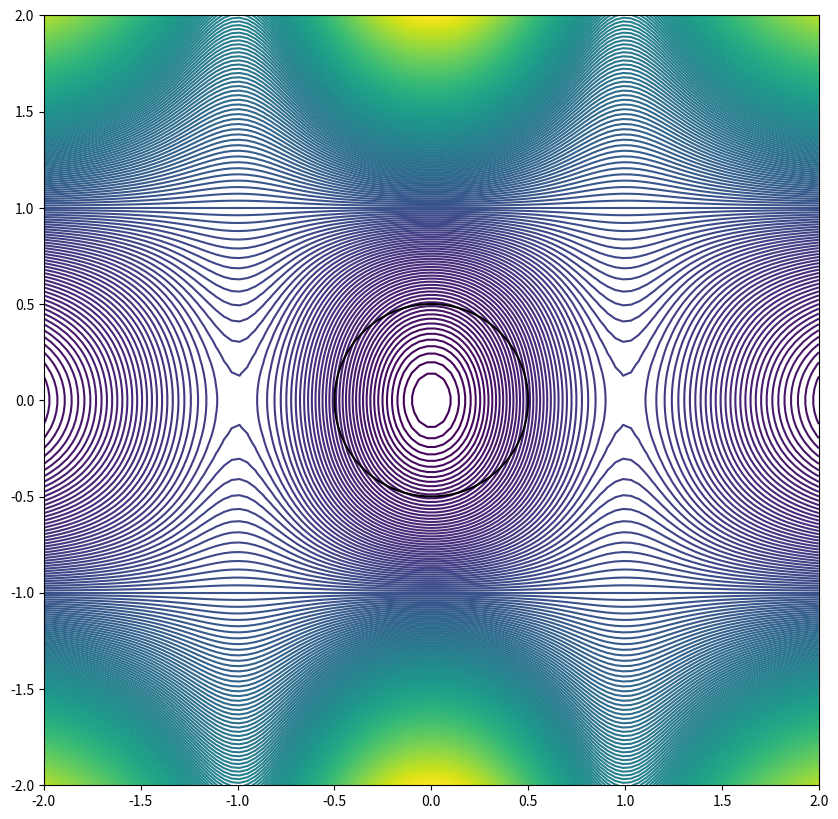
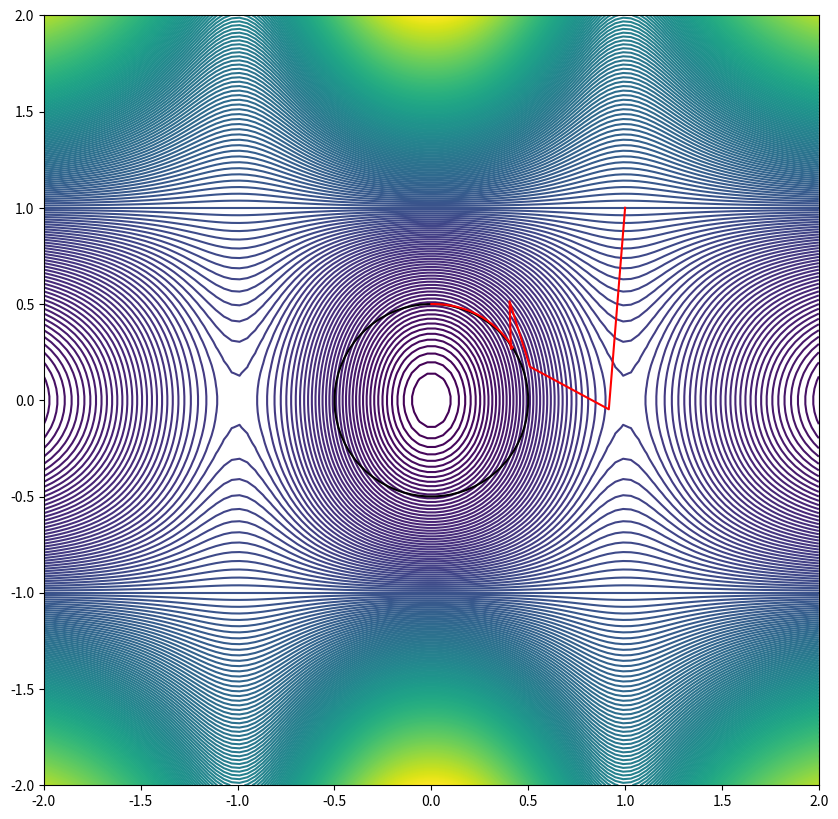

Reproduce these figures in Python, in order. (Note: this script raises an exception after producing the figures.)
from math import *
import os
import numpy as np
from matplotlib import pyplot as plt
import time as t

nLambda = 1
nInter = 2


class Func:
    def __init__(self):
        pass

    def __call__(self, x):
        x, y = x
        return (1 - y ** 2) * x ** 2 * exp(-x ** 2) + .5 * y ** 2

    def grad(self, x):
        x, y = x[0, 0], x[1, 0]

        dEdx = 2 * (1 - y ** 2) * exp(-x ** 2) * (x - x ** 3)
        dEdy = (1 - 2 * x ** 2 * exp(-x ** 2)) * y
        return np.matrix([[dEdx], [dEdy]])

    def hess(self, x):
        x, y = x[0, 0], x[1, 0]

        xx = 2 * (1 - y ** 2) * exp(-x ** 2) * (2 * x ** 4 - 5 * x ** 2 + 1)
        xy = 4 * y * exp(-x ** 2) * x * (x - 1) * (x + 1);
        yy = 1 - 2 * x ** 2 * exp(-x ** 2)

        return np.matrix([[xx, xy], [xy, yy]])


class Func3:
    def __init__(self):
        self.inner = Func()

    def __call__(self, x):
        return self.inner(x[:2]) + self.inner(x[1:])

    def grad(self, x):
        grad = np.matrix(np.zeros((3, 1)))
        grad[:2, 0] = self.inner.grad(x[:2])
        grad[1:, 0] = self.inner.grad(x[1:])

        return grad

    def hess(self, x):
        hess = np.matrix(np.zeros((3, 3)))
        hess[:2, :2] = self.inner.hess(x[:2])
        hess[1:, 1:] = self.inner.hess(x[1:])

        return hess


def r(x):
    x, y = x
    return sqrt(x ** 2 + y ** 2) - 0.5


def get_drdq(x):
    x, y = x[0, 0], x[1, 0]
    x = x / sqrt(x ** 2 + y ** 2)
    y = y / sqrt(x ** 2 + y ** 2)

    return np.matrix([[x], [y]])


def get_d2rdq2(x):
    x, y = x[0, 0], x[1, 0]
    xx = y ** 2 / sqrt(x ** 2 + y ** 2) ** 3
    xy = - x * y / sqrt(x ** 2 + y ** 2) ** 3
    yy = x ** 2 / sqrt(x ** 2 + y ** 2) ** 3

    return np.matrix([[xx, xy], [xy, yy]])


'''Declaration and set up variables for RFO'''


def gram_schmidt_columns(x):
    """
    Gram-Schmidt orthogonalization
        returns matrix with orthonormal columns
    :param x: matrix of vectors to make Gram-Schmidt  procedure
    :return q: orthogonalized system of vectors
    """
    q, r_tmp = np.linalg.qr(x)
    return q


def get_rfo_step(grad, hess, beta):
    """
    Compute RFO step
    :param grad: gradient of Q-function (contains information about constrains)
    :param hess: hessian of Q-function (contains information about constrains)
    :param beta: step restriction and multiplier for S-matrix
    :return: RFO step
    """
    m = np.matrix(np.block([[hess, grad], [grad.getT(), 0]]))

    z1 = np.matrix(np.zeros((1, nInter - nLambda)))
    z2 = np.matrix(np.ones((1, 1)))
    s = np.matrix(np.eye(nInter - nLambda, nInter - nLambda))
    s = np.bmat([[z2, z1.getT()], [z1, beta * s]])
    m = s.getI() * m

    w, v = np.linalg.eigh(m)
    dx = v[:-1, 0] / v[-1, 0]
    return dx


def construct_t_matrix(drdq):
    """
    Make T_matrix to divide space into constrained an non-constrained part
        returns T_matrix
    :param drdq: gradient of constrains
    :return T: matrix with orthogonalized system of vectors
    """
    T = np.matrix(np.zeros((nInter, nInter)))
    drdq = drdq.getT()

    # Fill rows of T_matrix with gradient of constrains
    T[:nLambda] = drdq

    # Fill zero-part of T with ones on the diagonal
    for index in range(nInter - nLambda):
        T[index + nLambda, index] = 1

    T = gram_schmidt_columns(T.getT()).getT()

    return T


def construct_T_b(T):
    """
    Divide matrix T with two sub-spaces
        returns T_b matrix contained constrained part
    :param T: T -- np.matrix with orthogonalized system of vect
    :return T_b: Matrix contain part of the space with constrains
    """
    T_b = np.matrix(np.zeros((nLambda, nInter)))

    for i in range(nLambda):
        for j in range(nInter):
            T_b[i, j] = T[i, j]

    T_b = T_b.getT()
    return T_b


def construct_T_ti(T):
    """
    Divide matrix T with two sub-spaces
        returns T_b matrix contained non-constrained part
    :param T: T -- np.matrix with orthogonalized system
    :return T_ti: Matrix contain part of the space connected with
    constrains and value of energy
    """
    T_ti = np.matrix(np.zeros((nInter - nLambda, nInter)))
    for i in range(nInter - nLambda):
        for j in range(nInter):
            T_ti[i, j] = T[i + nLambda, j]

    T_ti = T_ti.getT()

    return T_ti


def construct_dy(drdq, T_b, r):
    """
    Makes a projection into T_b space
        returns vector-projection
    :param drdq: vector of gradients of constrains at the special point
    :return dy: step in the constrained space
    """
    tmp = drdq.getT() * T_b
    tmp = tmp.getI()
    dy = tmp * r
    dy *= -1

    return dy


def construct_x(q, T_ti):
    """
    Makes a projection into T_ti space
        returns vector-projection
    :param q: vector of special point
    :param T_ti: Matrix contain part of the space connected with
    constrains and value of energy
    :return x: step in the space connected with constrained part of space and energy
    """
    x = T_ti.getT() * q
    return x


def construct_dx(dq, T_ti):
    """
    Makes a projection of derivatives into T_ti space
        returns vector-projection
    :param dq: delta vector of special point
    :param T_ti:  Matrix contain part of the space connected with
    constrains and value of energy
    :return x: delta step in the space connected with constrained part of space and energy
    """
    dx = T_ti.getT() * dq
    return dx


def construct_reduced_grad(dEdq, W, dy, T_b, T_ti):
    """
    Build gradient Q-fucntion, optimisation of Q-function is a solution of Lagrange
        problem
        returns reduced gradient of Q function (contains information about constrains)
    :param dEdq: gradient of energy at a special point
    :param W: hessian of the Lagrange problem
    :param dy: step in the constrained space
    :param T_b: Matrix contain part of the space with constrains
    :param T_ti: Matrix contain part of the space connected with
    constrains and value of energy
    :return red_grad: reduced gradient of Q function (contains information about constrains)
    """

    tmp1 = dEdq
    tmp2 = W * T_b
    tmp3 = tmp2 * dy
    tmp1 = -tmp3 + tmp1
    red_grad = T_ti.getT() * tmp1

    return red_grad


def construct_reduced_hess(W, T_ti):
    """
    Build hessian Q-function, optimisation of Q-function is a solution of Lagrange
        problem
        returns reduced hessian of Q function
    :param W: hessian of the Lagrange problem
    :param T_ti: Matrix contain part of the space connected with
    constrains and value of energy
    :return red_hess: reduced hessian of Q function (contains information about constrains)
    """
    tmp = T_ti.getT() * W
    red_hess = tmp * T_ti

    return red_hess


def construct_lambda(drdq, dEdq):
    """
    Build vector of lambdas
        returns vector of lambdas
    :param drdq: gradient of constrains at a special point
    :param dEdq: gradient of energy at a special point
    :return rLambda: vector of Lagrange multipliers
    """
    tmp = drdq.getT() * drdq
    tmp.getI()
    tmp = tmp * drdq.getT()
    rLambda = tmp * dEdq

    return rLambda


def compute_norm(vect_col):
    """
    Calculate normal of vector-column
        returns float normal
    :param vect_col: vector
    :return: norm of the vector
    """
    return np.linalg.norm(vect_col)


def construct_h(dEdq, drdq, lambdas):
    """
    Build h-vector (gradient of W)
        return gradient vector W
    :param dEdq: gradient of energy at a special point
    :param drdq: gradient of constrains at a special point
    :param lambdas: vector of Lagrange multipliers
    :return h: gradient of W (part of redused gradient and hessian of Q-function,
    optimisation of Q-function is a solution of Lagrange problem
    """
    h = dEdq - drdq * lambdas
    return h


def bfgs_update_W(prev_W, delta_grad, delta_q):
    """
    BFGS update of W, W - is the part of reduced gradient and hessian
        we mean B_s in BFGS formula is W
        returns updated W
    :param prev_W: value W in the previous step
    :param delta_grad: change of gradient W (h-vector) between previous step
    :param delta_q: change of reaction coordinate between previous step
    :return W: updated with BFGS procedure W
    """
    s_k = delta_q
    y_k = delta_grad

    tmp1 = y_k * y_k.getT()
    tmp2 = y_k.getT() * s_k
    tmp3 = prev_W * s_k * s_k.getT() * prev_W
    tmp4 = s_k.getT() * prev_W * s_k

    W = prev_W - tmp3 / tmp4 + tmp1 / tmp2

    return W


def plot(xs, ys, func):
    plt.figure(figsize=(10, 10))

    x = np.linspace(-2, 2, 100)
    y = np.linspace(-2, 2, 100)
    x_grid, y_grid = np.meshgrid(x, y)

    z_E = np.zeros_like(x_grid)
    for i, (row_x, row_y) in enumerate(zip(x_grid, y_grid)):
        for j, (x, y) in enumerate(zip(row_x, row_y)):
            z_E[i, j] = func([x, y])

    z_r = np.zeros_like(x_grid)
    for i, (row_x, row_y) in enumerate(zip(x_grid, y_grid)):
        for j, (x, y) in enumerate(zip(row_x, row_y)):
            z_r[i, j] = r([x, y])

    # plt.figure(figsize=(50, 50))
    plt.contour(x_grid, y_grid, z_E, 200)
    plt.contour(x_grid, y_grid, z_r, [0], colors='black')
    plt.plot(xs, ys, c='r')


list_steps = []
list_times = []
list_conv = []


def alg_trip(trust_radius, use_beta, beta=0):
    # Check start time
    start_time = t.time()

    # Add test energy function
    E = Func()

    # History of all previous points
    step_history = []
    # History of all previous gradients of energy
    dEdq_history = []
    # History of all previous gradients of constrains
    drdq_history = []

    # Start point
    # q_start = np.matrix(np.random.randn(2, 1))
    q_start = np.matrix([[1.], [1.]])

    # Add start point to the history
    step_history.append(q_start)

    # Coordinates of the path to build a plot
    xs = []
    ys = []

    # DEBUG
    plot(xs, ys, E)

    # Initialization of internal parameters
    x_beta = 1.0
    y_beta = 1.0
    g_beta = 1.0

    # Maximum count of the steps
    k_max = 1000

    # Get energy hessian at start point
    d2Edq2 = E.hess(q_start)
    d2rdq2 = get_d2rdq2(q_start)

    # Main loop of the optimisation with constraint
    for i in range(k_max):
        xs.append(step_history[i][0, 0])
        ys.append(step_history[i][1, 0])

        # plot(xs, ys, E)
        # if not os.path.exists("/home/<user>/PycharmProjects/constr/pic/pic_path" + str(len(list_steps) + 1)):
        #     os.makedirs("/home/<user>/PycharmProjects/constr/pic/pic_path" + str(len(list_steps) + 1))
        #
        # plt.savefig("/home/<user>/PycharmProjects/constr/pic/pic_path" + str(len(list_steps) + 1) + "/" + "step" + str(i) + ".png",
        #             format='png', dpi=100)
        # plt.clf()
        # plt.close()

        # Compute gradients of energy and constrains
        dEdq = E.grad(step_history[i])
        drdq = get_drdq(step_history[i])

        # Add dEdq and drdq to the history
        dEdq_history.append(dEdq)
        drdq_history.append(drdq)

        # Compute current lambda
        lam = construct_lambda(drdq, dEdq)

        # Compute W at start_point with new current lambdas
        W = d2Edq2 + lam[0, 0] * d2rdq2
        print(W)
        # W = d2Edq2 + lam[0, 0] * 2 * np.identity(2)

        # Make series of BFGS update from start_point to the current point
        for j in range(len(step_history) - 1):
            W = bfgs_update_W(W, construct_h(dEdq_history[j + 1], drdq_history[j + 1], lam) -
                              construct_h(dEdq_history[j], drdq_history[j], lam),
                              step_history[j + 1] - step_history[j])

        # Dividing into to subspaces
        T = construct_t_matrix(drdq)
        T_b = construct_T_b(T)
        T_ti = construct_T_ti(T)

        # Calculate step in T_b subspace
        delta_y = construct_dy(drdq, T_b, r(step_history[i]))

        norm_deltay = compute_norm(delta_y)

        # Reduced gradient and reduced hessian of the main optimisation Q-function
        grad = construct_reduced_grad(dEdq, W, delta_y, T_b, T_ti)
        norm_red_grad = compute_norm(grad)
        hess = construct_reduced_hess(W, T_ti)

        # Beta feedback mechanism switch
        if use_beta:
            step_rest = beta * max(y_beta * min(x_beta, g_beta), 1 / 10)
            delta_x = get_rfo_step(grad, hess, 1 / step_rest)

            dy = beta
            g = beta
            dx = beta

            sf = 2 ** (0.5)

            norm_deltax = compute_norm(delta_x)

            if dy < 0.75 * norm_deltay or norm_deltay < 10 ** (-2):
                y_beta = min(2, y_beta * sf)
            elif dy > 1.25 * norm_deltay and dy >= 10 ** (-5):
                y_beta = max(1 / 10, y_beta / sf)
                dy = norm_deltay

            if i != k_max:
                if dx < norm_deltax < beta:
                    x_beta = min(1, x_beta * sf)
                elif dx > 1.25 * norm_deltax or dx >= beta:
                    x_beta = max(1 / 5, x_beta / sf)
                    dx = norm_deltax

            if g < 0.75 * norm_red_grad and g < beta:
                g_beta = min(1, g_beta * sf)
            elif g > 1.25 * norm_red_grad or g >= beta:
                g_beta = max(1 / 5, g_beta / sf)
                g = norm_red_grad

            # Cut the step in case of big step because of bad derivatives
            if norm_deltax > step_rest:
                delta_x = delta_x / norm_deltax
                delta_x = delta_x * step_rest

            # Cut the step in case of big step because of bad derivatives
            if norm_deltay > step_rest:
                delta_y = delta_y / norm_deltay
                delta_y = delta_y * step_rest

        else:
            delta_x = get_rfo_step(grad, hess, 1)

            # Cut the step in case of big step because of bad derivatives
            norm_deltax = compute_norm(delta_x)
            if norm_deltax > trust_radius:
                delta_x = delta_x / norm_deltax
                delta_x = delta_x * trust_radius

            # Cut the step in case of big step because of bad derivatives
            if norm_deltay > trust_radius:
                delta_y = delta_y / norm_deltay
                delta_y = delta_y * trust_radius

        # Calculate step from rfo optimisation
        step = T_b * delta_y + T_ti * delta_x
        # Construct coordinates of new point int the energy coordinates
        new_point = step_history[i] + step
        # Add new point to history of points
        step_history.append(new_point)

        if norm_red_grad < 10 ** (-10):
            list_steps.append(i)
            list_conv.append(1)
            break
        else:
            print(i)
        # if len(step_history) > 20:
        #     list_steps.append(i)
        #     list_conv.append(1)
        #     break

    # Check execution time
    t_end = t.time() - start_time
    list_times.append(t_end)

    for stp in step_history:
        print('x = {}, y = {}'.format(stp[0, 0], stp[1, 0]))

    plot(xs, ys, E)
    plt.savefig("/home/<user>/PycharmProjects/constr/pic/" + str(len(list_steps)) + ".png", format='png', dpi=100)
    plt.clf()
    plt.close()


for i in range(1):
    alg_trip(1, True, 1)
    print("Done,", i)

sum = 0
for i in range(len(list_steps)):
    sum = sum + list_steps[i]
print('AVERAGE STEP = {}, MEDIAN STEP  = {}'.format(sum / len(list_steps), list_steps[int(len(list_steps) / 2)]))

sum = 0
for i in range(len(list_times)):
    sum = sum + list_times[i]
print('AVERAGE TIME = {}, MEDIAN TIME = {}'.format(sum / len(list_times), list_times[int(len(list_times) / 2)]))

sum = 0
for i in range(len(list_conv)):
    sum = sum + list_conv[i]
print('COUNT OF CONV = {}'.format(sum))
